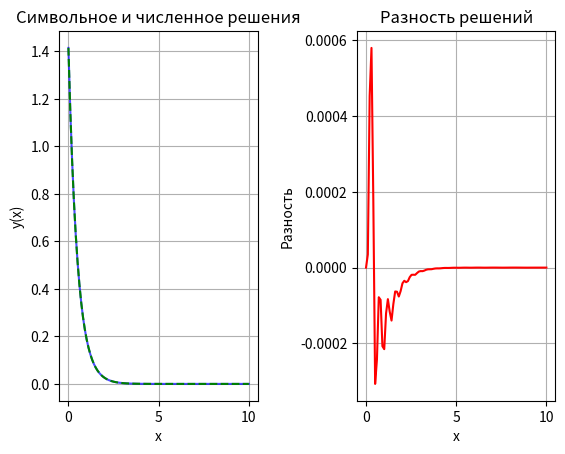

The matplotlib source for this figure:
# -*- coding: utf-8 -*-
"""
Created on Thu Apr 17 16:53:37 2025

@author: User
"""

'''
Решите диффур два раза - один раз символьно SymPy-ем, второй раз численно SciPy-ем.

Выведите решение, найденное SymPy-ем. Постройте графики: (1) обоих решений на отрезке [0; 10], (2) разности решений SymPy-ем и SciPy-ем на этом же отрезке.
'''

import sympy as sp
from sympy import sqrt, lambdify
import numpy as np
from scipy.integrate import solve_ivp
import matplotlib.pyplot as plt


#Решение диффура с помощью SymPy

x = sp.symbols('x')
y = sp.Function('y')

equation = sp.Eq(y(x).diff(x), -2 * y(x))
ics = {y(0): sqrt(2)}
result_1 = sp.dsolve(equation, y(x), ics=ics)

print(result_1)

#Решение диффура с помощью Scipy

def diffur(x, y): return -2 * y
result_2 = solve_ivp(diffur, [0, 10], [np.sqrt(2)], t_eval=np.linspace(0, 10, 100))

#График

# Подготовка данных
x_sci = result_2.t
y_sci = result_2.y[0]
y_sym_func = lambdify(x, result_1.rhs, 'numpy')
y_sym = y_sym_func(x_sci)

fig, axs = plt.subplots(nrows=1, ncols=2)

axs[0].plot(x_sci, y_sym, label='SymPy', color = 'blue', alpha=0.7)
axs[0].plot(x_sci, y_sci, '--', label='SciPy', color = 'green')
axs[0].set_xlabel('x')
axs[0].set_ylabel('y(x)')
axs[0].set_title('Символьное и численное решения')
axs[0].grid()

axs[1].plot(x_sci, y_sym - y_sci, color='red')
axs[1].set_xlabel('x')
axs[1].set_ylabel('Разность')
axs[1].set_title('Разность решений')
axs[1].grid()

plt.subplots_adjust(wspace = 0.5)

plt.savefig("Решение диффура.png")
